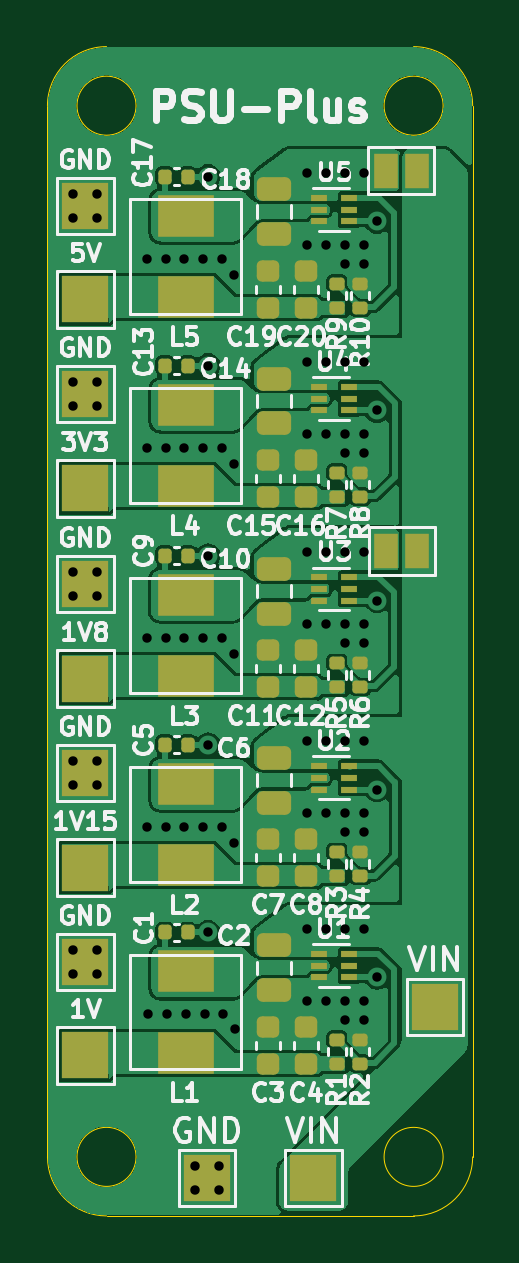
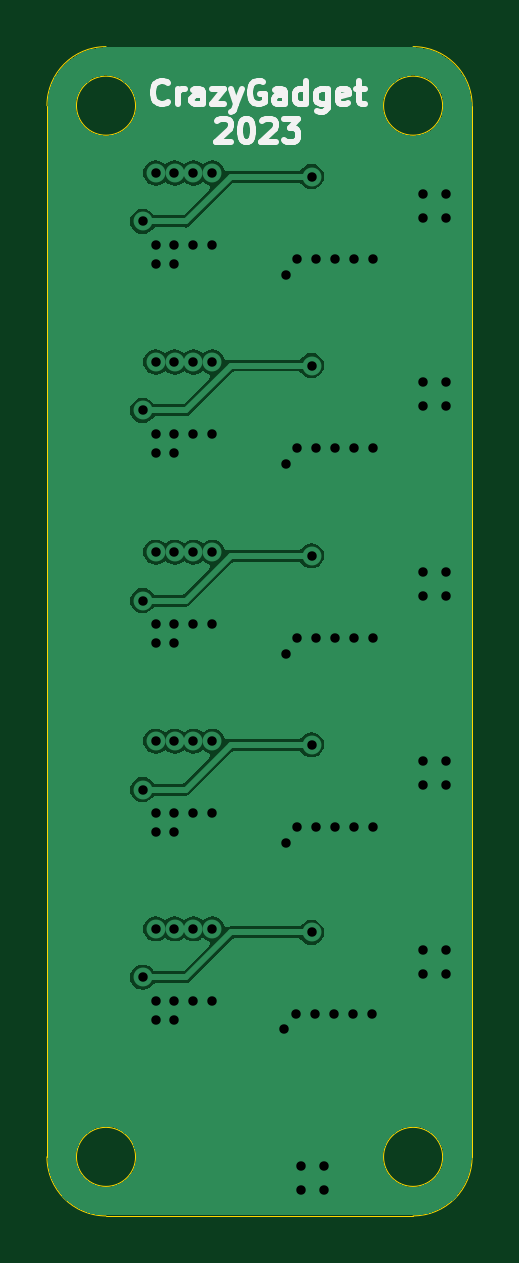
Circuit board: 11 layer files. Board 18.0 x 49.5 mm.
- bottom_copper: PSU-Plus-B_Cu.gbr (39619 bytes)
- bottom_mask: PSU-Plus-B_Mask.gbr (456 bytes)
- paste: PSU-Plus-B_Paste.gbr (451 bytes)
- bottom_silk: PSU-Plus-B_Silkscreen.gbr (9368 bytes)
- outline: PSU-Plus-Edge_Cuts.gbr (1311 bytes)
- top_copper: PSU-Plus-F_Cu.gbr (130109 bytes)
- top_mask: PSU-Plus-F_Mask.gbr (5726 bytes)
- paste: PSU-Plus-F_Paste.gbr (4904 bytes)
- top_silk: PSU-Plus-F_Silkscreen.gbr (83517 bytes)
- drill: PSU-Plus-NPTH.drl (268 bytes)
- drill: PSU-Plus-PTH.drl (2128 bytes)

=== bottom_copper: PSU-Plus-B_Cu.gbr (39619 bytes, source omitted) ===
=== bottom_mask: PSU-Plus-B_Mask.gbr ===
%TF.GenerationSoftware,KiCad,Pcbnew,7.0.7*%
%TF.CreationDate,2024-05-08T01:14:45-04:00*%
%TF.ProjectId,PSU-Plus,5053552d-506c-4757-932e-6b696361645f,rev?*%
%TF.SameCoordinates,Original*%
%TF.FileFunction,Soldermask,Bot*%
%TF.FilePolarity,Negative*%
%FSLAX46Y46*%
G04 Gerber Fmt 4.6, Leading zero omitted, Abs format (unit mm)*
G04 Created by KiCad (PCBNEW 7.0.7) date 2024-05-08 01:14:45*
%MOMM*%
%LPD*%
G01*
G04 APERTURE LIST*
G04 APERTURE END LIST*
M02*

=== paste: PSU-Plus-B_Paste.gbr ===
%TF.GenerationSoftware,KiCad,Pcbnew,7.0.7*%
%TF.CreationDate,2024-05-08T01:14:45-04:00*%
%TF.ProjectId,PSU-Plus,5053552d-506c-4757-932e-6b696361645f,rev?*%
%TF.SameCoordinates,Original*%
%TF.FileFunction,Paste,Bot*%
%TF.FilePolarity,Positive*%
%FSLAX46Y46*%
G04 Gerber Fmt 4.6, Leading zero omitted, Abs format (unit mm)*
G04 Created by KiCad (PCBNEW 7.0.7) date 2024-05-08 01:14:45*
%MOMM*%
%LPD*%
G01*
G04 APERTURE LIST*
G04 APERTURE END LIST*
M02*

=== bottom_silk: PSU-Plus-B_Silkscreen.gbr (9368 bytes, source omitted) ===
=== outline: PSU-Plus-Edge_Cuts.gbr ===
%TF.GenerationSoftware,KiCad,Pcbnew,7.0.7*%
%TF.CreationDate,2024-05-08T01:14:45-04:00*%
%TF.ProjectId,PSU-Plus,5053552d-506c-4757-932e-6b696361645f,rev?*%
%TF.SameCoordinates,Original*%
%TF.FileFunction,Profile,NP*%
%FSLAX46Y46*%
G04 Gerber Fmt 4.6, Leading zero omitted, Abs format (unit mm)*
G04 Created by KiCad (PCBNEW 7.0.7) date 2024-05-08 01:14:45*
%MOMM*%
%LPD*%
G01*
G04 APERTURE LIST*
%TA.AperFunction,Profile*%
%ADD10C,0.050000*%
%TD*%
G04 APERTURE END LIST*
D10*
X167450000Y-149950000D02*
X180450000Y-149950000D01*
X182950000Y-147450000D02*
X182950000Y-102950000D01*
X180450000Y-100450000D02*
X167450000Y-100450000D01*
X164950000Y-102950000D02*
X164950000Y-147450000D01*
X168700000Y-147450000D02*
G75*
G03*
X168700000Y-147450000I-1250000J0D01*
G01*
X164950000Y-147450000D02*
G75*
G03*
X167450000Y-149950000I2500000J0D01*
G01*
X181700000Y-102950000D02*
G75*
G03*
X181700000Y-102950000I-1250000J0D01*
G01*
X181700000Y-147450000D02*
G75*
G03*
X181700000Y-147450000I-1250000J0D01*
G01*
X168700000Y-102950000D02*
G75*
G03*
X168700000Y-102950000I-1250000J0D01*
G01*
X180450000Y-149950000D02*
G75*
G03*
X182950000Y-147450000I0J2500000D01*
G01*
X167450000Y-100449501D02*
G75*
G03*
X164949501Y-102950000I0J-2500499D01*
G01*
X182950000Y-102950000D02*
G75*
G03*
X180450000Y-100450000I-2500000J0D01*
G01*
M02*

=== top_copper: PSU-Plus-F_Cu.gbr (130109 bytes, source omitted) ===
=== top_mask: PSU-Plus-F_Mask.gbr ===
%TF.GenerationSoftware,KiCad,Pcbnew,7.0.7*%
%TF.CreationDate,2024-05-08T01:14:45-04:00*%
%TF.ProjectId,PSU-Plus,5053552d-506c-4757-932e-6b696361645f,rev?*%
%TF.SameCoordinates,Original*%
%TF.FileFunction,Soldermask,Top*%
%TF.FilePolarity,Negative*%
%FSLAX46Y46*%
G04 Gerber Fmt 4.6, Leading zero omitted, Abs format (unit mm)*
G04 Created by KiCad (PCBNEW 7.0.7) date 2024-05-08 01:14:45*
%MOMM*%
%LPD*%
G01*
G04 APERTURE LIST*
G04 Aperture macros list*
%AMRoundRect*
0 Rectangle with rounded corners*
0 $1 Rounding radius*
0 $2 $3 $4 $5 $6 $7 $8 $9 X,Y pos of 4 corners*
0 Add a 4 corners polygon primitive as box body*
4,1,4,$2,$3,$4,$5,$6,$7,$8,$9,$2,$3,0*
0 Add four circle primitives for the rounded corners*
1,1,$1+$1,$2,$3*
1,1,$1+$1,$4,$5*
1,1,$1+$1,$6,$7*
1,1,$1+$1,$8,$9*
0 Add four rect primitives between the rounded corners*
20,1,$1+$1,$2,$3,$4,$5,0*
20,1,$1+$1,$4,$5,$6,$7,0*
20,1,$1+$1,$6,$7,$8,$9,0*
20,1,$1+$1,$8,$9,$2,$3,0*%
G04 Aperture macros list end*
%ADD10R,2.000000X2.000000*%
%ADD11RoundRect,0.250000X0.475000X-0.250000X0.475000X0.250000X-0.475000X0.250000X-0.475000X-0.250000X0*%
%ADD12RoundRect,0.140000X0.140000X0.170000X-0.140000X0.170000X-0.140000X-0.170000X0.140000X-0.170000X0*%
%ADD13RoundRect,0.225000X0.250000X-0.225000X0.250000X0.225000X-0.250000X0.225000X-0.250000X-0.225000X0*%
%ADD14RoundRect,0.135000X0.185000X-0.135000X0.185000X0.135000X-0.185000X0.135000X-0.185000X-0.135000X0*%
%ADD15R,2.400000X1.800000*%
%ADD16R,0.670000X0.300000*%
%ADD17R,1.000000X1.500000*%
G04 APERTURE END LIST*
D10*
%TO.C,VIN*%
X176200000Y-148350000D03*
%TD*%
%TO.C,GND*%
X171700000Y-148350000D03*
%TD*%
D11*
%TO.C,C6*%
X174536000Y-132450000D03*
X174536000Y-130550000D03*
%TD*%
%TO.C,C2*%
X174536000Y-140400000D03*
X174536000Y-138500000D03*
%TD*%
D12*
%TO.C,C1*%
X170880000Y-137950000D03*
X169920000Y-137950000D03*
%TD*%
D13*
%TO.C,C4*%
X175900000Y-143500000D03*
X175900000Y-141950000D03*
%TD*%
%TO.C,C7*%
X174300000Y-135550000D03*
X174300000Y-134000000D03*
%TD*%
D12*
%TO.C,C5*%
X170880000Y-130000000D03*
X169920000Y-130000000D03*
%TD*%
D13*
%TO.C,C3*%
X174300000Y-143500000D03*
X174300000Y-141950000D03*
%TD*%
D14*
%TO.C,R5*%
X177200000Y-127560000D03*
X177200000Y-126540000D03*
%TD*%
D13*
%TO.C,C16*%
X175900000Y-119500000D03*
X175900000Y-117950000D03*
%TD*%
D14*
%TO.C,R6*%
X178200000Y-127560000D03*
X178200000Y-126540000D03*
%TD*%
D15*
%TO.C,L5*%
X170800000Y-107600000D03*
X170800000Y-111050000D03*
%TD*%
%TO.C,L1*%
X170800000Y-139600000D03*
X170800000Y-143050000D03*
%TD*%
D13*
%TO.C,C8*%
X175900000Y-135550000D03*
X175900000Y-134000000D03*
%TD*%
D12*
%TO.C,C9*%
X170880000Y-122000000D03*
X169920000Y-122000000D03*
%TD*%
D11*
%TO.C,C10*%
X174536000Y-124450000D03*
X174536000Y-122550000D03*
%TD*%
D15*
%TO.C,L2*%
X170800000Y-131650000D03*
X170800000Y-135100000D03*
%TD*%
D13*
%TO.C,C11*%
X174300000Y-127550000D03*
X174300000Y-126000000D03*
%TD*%
%TO.C,C12*%
X175900000Y-127550000D03*
X175900000Y-126000000D03*
%TD*%
D12*
%TO.C,C13*%
X170880000Y-113950000D03*
X169920000Y-113950000D03*
%TD*%
D11*
%TO.C,C14*%
X174536000Y-116400000D03*
X174536000Y-114500000D03*
%TD*%
D14*
%TO.C,R2*%
X178200000Y-143510000D03*
X178200000Y-142490000D03*
%TD*%
D13*
%TO.C,C15*%
X174300000Y-119500000D03*
X174300000Y-117950000D03*
%TD*%
D14*
%TO.C,R1*%
X177200000Y-143510000D03*
X177200000Y-142490000D03*
%TD*%
D12*
%TO.C,C17*%
X170880000Y-105950000D03*
X169920000Y-105950000D03*
%TD*%
D11*
%TO.C,C18*%
X174541709Y-108386355D03*
X174541709Y-106486355D03*
%TD*%
D13*
%TO.C,C19*%
X174300000Y-111500000D03*
X174300000Y-109950000D03*
%TD*%
%TO.C,C20*%
X175900000Y-111500000D03*
X175900000Y-109950000D03*
%TD*%
D14*
%TO.C,R3*%
X177200000Y-135560000D03*
X177200000Y-134540000D03*
%TD*%
D15*
%TO.C,L3*%
X170800000Y-123650000D03*
X170800000Y-127100000D03*
%TD*%
%TO.C,L4*%
X170800000Y-115600000D03*
X170800000Y-119050000D03*
%TD*%
D14*
%TO.C,R4*%
X178200000Y-135560000D03*
X178200000Y-134540000D03*
%TD*%
%TO.C,R8*%
X178200000Y-119510000D03*
X178200000Y-118490000D03*
%TD*%
%TO.C,R7*%
X177200000Y-119510000D03*
X177200000Y-118490000D03*
%TD*%
%TO.C,R10*%
X178200000Y-111510000D03*
X178200000Y-110490000D03*
%TD*%
D16*
%TO.C,U3*%
X176445000Y-122900000D03*
X176445000Y-123400000D03*
X176445000Y-123900000D03*
X177715000Y-123900000D03*
X177715000Y-123400000D03*
X177715000Y-122900000D03*
%TD*%
D10*
%TO.C,1V*%
X166550000Y-143150000D03*
%TD*%
%TO.C,GND*%
X166550000Y-123200000D03*
%TD*%
%TO.C,5V*%
X166550000Y-111150000D03*
%TD*%
D16*
%TO.C,U1*%
X176445000Y-138850000D03*
X176445000Y-139350000D03*
X176445000Y-139850000D03*
X177715000Y-139850000D03*
X177715000Y-139350000D03*
X177715000Y-138850000D03*
%TD*%
D10*
%TO.C,GND*%
X166550000Y-115150000D03*
%TD*%
D16*
%TO.C,U4*%
X176445000Y-114850000D03*
X176445000Y-115350000D03*
X176445000Y-115850000D03*
X177715000Y-115850000D03*
X177715000Y-115350000D03*
X177715000Y-114850000D03*
%TD*%
D10*
%TO.C,3V3*%
X166550000Y-119150000D03*
%TD*%
%TO.C,1V15*%
X166550000Y-135200000D03*
%TD*%
%TO.C,1V8*%
X166550000Y-127200000D03*
%TD*%
%TO.C,GND*%
X166550000Y-131200000D03*
%TD*%
D16*
%TO.C,U2*%
X176445000Y-130900000D03*
X176445000Y-131400000D03*
X176445000Y-131900000D03*
X177715000Y-131900000D03*
X177715000Y-131400000D03*
X177715000Y-130900000D03*
%TD*%
D10*
%TO.C,GND*%
X166550000Y-139200000D03*
%TD*%
%TO.C,GND*%
X166550000Y-107200000D03*
%TD*%
D14*
%TO.C,R9*%
X177200000Y-111510000D03*
X177200000Y-110490000D03*
%TD*%
D16*
%TO.C,U5*%
X176445000Y-106850000D03*
X176445000Y-107350000D03*
X176445000Y-107850000D03*
X177715000Y-107850000D03*
X177715000Y-107350000D03*
X177715000Y-106850000D03*
%TD*%
D10*
%TO.C,VIN*%
X181350000Y-141100000D03*
%TD*%
D17*
%TO.C,JP2*%
X180575000Y-105700000D03*
X179275000Y-105700000D03*
%TD*%
%TO.C,JP1*%
X180600000Y-121800000D03*
X179300000Y-121800000D03*
%TD*%
M02*

=== paste: PSU-Plus-F_Paste.gbr ===
%TF.GenerationSoftware,KiCad,Pcbnew,7.0.7*%
%TF.CreationDate,2024-05-08T01:14:44-04:00*%
%TF.ProjectId,PSU-Plus,5053552d-506c-4757-932e-6b696361645f,rev?*%
%TF.SameCoordinates,Original*%
%TF.FileFunction,Paste,Top*%
%TF.FilePolarity,Positive*%
%FSLAX46Y46*%
G04 Gerber Fmt 4.6, Leading zero omitted, Abs format (unit mm)*
G04 Created by KiCad (PCBNEW 7.0.7) date 2024-05-08 01:14:44*
%MOMM*%
%LPD*%
G01*
G04 APERTURE LIST*
G04 Aperture macros list*
%AMRoundRect*
0 Rectangle with rounded corners*
0 $1 Rounding radius*
0 $2 $3 $4 $5 $6 $7 $8 $9 X,Y pos of 4 corners*
0 Add a 4 corners polygon primitive as box body*
4,1,4,$2,$3,$4,$5,$6,$7,$8,$9,$2,$3,0*
0 Add four circle primitives for the rounded corners*
1,1,$1+$1,$2,$3*
1,1,$1+$1,$4,$5*
1,1,$1+$1,$6,$7*
1,1,$1+$1,$8,$9*
0 Add four rect primitives between the rounded corners*
20,1,$1+$1,$2,$3,$4,$5,0*
20,1,$1+$1,$4,$5,$6,$7,0*
20,1,$1+$1,$6,$7,$8,$9,0*
20,1,$1+$1,$8,$9,$2,$3,0*%
G04 Aperture macros list end*
%ADD10RoundRect,0.250000X0.475000X-0.250000X0.475000X0.250000X-0.475000X0.250000X-0.475000X-0.250000X0*%
%ADD11RoundRect,0.140000X0.140000X0.170000X-0.140000X0.170000X-0.140000X-0.170000X0.140000X-0.170000X0*%
%ADD12RoundRect,0.225000X0.250000X-0.225000X0.250000X0.225000X-0.250000X0.225000X-0.250000X-0.225000X0*%
%ADD13RoundRect,0.135000X0.185000X-0.135000X0.185000X0.135000X-0.185000X0.135000X-0.185000X-0.135000X0*%
%ADD14R,2.400000X1.800000*%
%ADD15R,0.670000X0.300000*%
G04 APERTURE END LIST*
D10*
%TO.C,C6*%
X174536000Y-132450000D03*
X174536000Y-130550000D03*
%TD*%
%TO.C,C2*%
X174536000Y-140400000D03*
X174536000Y-138500000D03*
%TD*%
D11*
%TO.C,C1*%
X170880000Y-137950000D03*
X169920000Y-137950000D03*
%TD*%
D12*
%TO.C,C4*%
X175900000Y-143500000D03*
X175900000Y-141950000D03*
%TD*%
%TO.C,C7*%
X174300000Y-135550000D03*
X174300000Y-134000000D03*
%TD*%
D11*
%TO.C,C5*%
X170880000Y-130000000D03*
X169920000Y-130000000D03*
%TD*%
D12*
%TO.C,C3*%
X174300000Y-143500000D03*
X174300000Y-141950000D03*
%TD*%
D13*
%TO.C,R5*%
X177200000Y-127560000D03*
X177200000Y-126540000D03*
%TD*%
D12*
%TO.C,C16*%
X175900000Y-119500000D03*
X175900000Y-117950000D03*
%TD*%
D13*
%TO.C,R6*%
X178200000Y-127560000D03*
X178200000Y-126540000D03*
%TD*%
D14*
%TO.C,L5*%
X170800000Y-107600000D03*
X170800000Y-111050000D03*
%TD*%
%TO.C,L1*%
X170800000Y-139600000D03*
X170800000Y-143050000D03*
%TD*%
D12*
%TO.C,C8*%
X175900000Y-135550000D03*
X175900000Y-134000000D03*
%TD*%
D11*
%TO.C,C9*%
X170880000Y-122000000D03*
X169920000Y-122000000D03*
%TD*%
D10*
%TO.C,C10*%
X174536000Y-124450000D03*
X174536000Y-122550000D03*
%TD*%
D14*
%TO.C,L2*%
X170800000Y-131650000D03*
X170800000Y-135100000D03*
%TD*%
D12*
%TO.C,C11*%
X174300000Y-127550000D03*
X174300000Y-126000000D03*
%TD*%
%TO.C,C12*%
X175900000Y-127550000D03*
X175900000Y-126000000D03*
%TD*%
D11*
%TO.C,C13*%
X170880000Y-113950000D03*
X169920000Y-113950000D03*
%TD*%
D10*
%TO.C,C14*%
X174536000Y-116400000D03*
X174536000Y-114500000D03*
%TD*%
D13*
%TO.C,R2*%
X178200000Y-143510000D03*
X178200000Y-142490000D03*
%TD*%
D12*
%TO.C,C15*%
X174300000Y-119500000D03*
X174300000Y-117950000D03*
%TD*%
D13*
%TO.C,R1*%
X177200000Y-143510000D03*
X177200000Y-142490000D03*
%TD*%
D11*
%TO.C,C17*%
X170880000Y-105950000D03*
X169920000Y-105950000D03*
%TD*%
D10*
%TO.C,C18*%
X174541709Y-108386355D03*
X174541709Y-106486355D03*
%TD*%
D12*
%TO.C,C19*%
X174300000Y-111500000D03*
X174300000Y-109950000D03*
%TD*%
%TO.C,C20*%
X175900000Y-111500000D03*
X175900000Y-109950000D03*
%TD*%
D13*
%TO.C,R3*%
X177200000Y-135560000D03*
X177200000Y-134540000D03*
%TD*%
D14*
%TO.C,L3*%
X170800000Y-123650000D03*
X170800000Y-127100000D03*
%TD*%
%TO.C,L4*%
X170800000Y-115600000D03*
X170800000Y-119050000D03*
%TD*%
D13*
%TO.C,R4*%
X178200000Y-135560000D03*
X178200000Y-134540000D03*
%TD*%
%TO.C,R8*%
X178200000Y-119510000D03*
X178200000Y-118490000D03*
%TD*%
%TO.C,R7*%
X177200000Y-119510000D03*
X177200000Y-118490000D03*
%TD*%
%TO.C,R10*%
X178200000Y-111510000D03*
X178200000Y-110490000D03*
%TD*%
D15*
%TO.C,U3*%
X176445000Y-122900000D03*
X176445000Y-123400000D03*
X176445000Y-123900000D03*
X177715000Y-123900000D03*
X177715000Y-123400000D03*
X177715000Y-122900000D03*
%TD*%
%TO.C,U1*%
X176445000Y-138850000D03*
X176445000Y-139350000D03*
X176445000Y-139850000D03*
X177715000Y-139850000D03*
X177715000Y-139350000D03*
X177715000Y-138850000D03*
%TD*%
%TO.C,U4*%
X176445000Y-114850000D03*
X176445000Y-115350000D03*
X176445000Y-115850000D03*
X177715000Y-115850000D03*
X177715000Y-115350000D03*
X177715000Y-114850000D03*
%TD*%
%TO.C,U2*%
X176445000Y-130900000D03*
X176445000Y-131400000D03*
X176445000Y-131900000D03*
X177715000Y-131900000D03*
X177715000Y-131400000D03*
X177715000Y-130900000D03*
%TD*%
D13*
%TO.C,R9*%
X177200000Y-111510000D03*
X177200000Y-110490000D03*
%TD*%
D15*
%TO.C,U5*%
X176445000Y-106850000D03*
X176445000Y-107350000D03*
X176445000Y-107850000D03*
X177715000Y-107850000D03*
X177715000Y-107350000D03*
X177715000Y-106850000D03*
%TD*%
M02*

=== top_silk: PSU-Plus-F_Silkscreen.gbr (83517 bytes, source omitted) ===
=== drill: PSU-Plus-NPTH.drl ===
M48
; DRILL file {KiCad 7.0.7} date Wed May  8 01:14:49 2024
; FORMAT={-:-/ absolute / inch / decimal}
; #@! TF.CreationDate,2024-05-08T01:14:49-04:00
; #@! TF.GenerationSoftware,Kicad,Pcbnew,7.0.7
; #@! TF.FileFunction,NonPlated,1,2,NPTH
FMAT,2
INCH
%
G90
G05
T0
M30

=== drill: PSU-Plus-PTH.drl ===
M48
; DRILL file {KiCad 7.0.7} date Wed May  8 01:14:49 2024
; FORMAT={-:-/ absolute / inch / decimal}
; #@! TF.CreationDate,2024-05-08T01:14:49-04:00
; #@! TF.GenerationSoftware,Kicad,Pcbnew,7.0.7
; #@! TF.FileFunction,Plated,1,2,PTH
FMAT,2
INCH
; #@! TA.AperFunction,Plated,PTH,ViaDrill
T1C0.0157
%
G90
G05
T1
X6.5374Y-4.2008
X6.5374Y-4.2402
X6.5374Y-4.5138
X6.5374Y-4.5531
X6.5374Y-4.8307
X6.5374Y-4.8701
X6.5374Y-5.1457
X6.5374Y-5.185
X6.5374Y-5.4606
X6.5374Y-5.5
X6.5768Y-4.2008
X6.5768Y-4.2402
X6.5768Y-4.5138
X6.5768Y-4.5531
X6.5768Y-4.8307
X6.5768Y-4.8701
X6.5768Y-5.1457
X6.5768Y-5.185
X6.5768Y-5.4606
X6.5768Y-5.5
X6.6594Y-4.3091
X6.6594Y-4.624
X6.6594Y-4.9409
X6.6594Y-5.2559
X6.6614Y-5.5669
X6.6909Y-4.3091
X6.6909Y-4.624
X6.6909Y-4.9409
X6.6909Y-5.2559
X6.6929Y-5.5669
X6.7224Y-4.3091
X6.7224Y-4.624
X6.7224Y-4.9409
X6.7224Y-5.2559
X6.7244Y-5.5669
X6.7402Y-5.8209
X6.7402Y-5.8602
X6.7539Y-4.3091
X6.7539Y-4.624
X6.7539Y-4.9409
X6.7539Y-5.2559
X6.7559Y-5.5669
X6.7618Y-4.1713
X6.7618Y-4.4862
X6.7618Y-4.8031
X6.7618Y-5.1181
X6.7618Y-5.4311
X6.7795Y-5.8209
X6.7795Y-5.8602
X6.7854Y-4.3091
X6.7854Y-4.624
X6.7854Y-4.9409
X6.7854Y-5.2559
X6.7874Y-5.5669
X6.8051Y-4.3346
X6.8051Y-4.6496
X6.8051Y-4.9665
X6.8051Y-5.2815
X6.8071Y-5.5925
X6.9272Y-4.1654
X6.9272Y-4.2854
X6.9272Y-4.4803
X6.9272Y-4.6004
X6.9272Y-4.7972
X6.9272Y-4.9173
X6.9272Y-5.1122
X6.9272Y-5.2323
X6.9272Y-5.4252
X6.9272Y-5.5453
X6.9587Y-4.1654
X6.9587Y-4.2854
X6.9587Y-4.4803
X6.9587Y-4.6004
X6.9587Y-4.7972
X6.9587Y-4.9173
X6.9587Y-5.1122
X6.9587Y-5.2323
X6.9587Y-5.4252
X6.9587Y-5.5453
X6.9902Y-4.1654
X6.9902Y-4.2854
X6.9902Y-4.3169
X6.9902Y-4.4803
X6.9902Y-4.6004
X6.9902Y-4.6319
X6.9902Y-4.7972
X6.9902Y-4.9173
X6.9902Y-4.9488
X6.9902Y-5.1122
X6.9902Y-5.2323
X6.9902Y-5.2638
X6.9902Y-5.4252
X6.9902Y-5.5453
X6.9902Y-5.5768
X7.0217Y-4.1654
X7.0217Y-4.2854
X7.0217Y-4.3169
X7.0217Y-4.4803
X7.0217Y-4.6004
X7.0217Y-4.6319
X7.0217Y-4.7972
X7.0217Y-4.9173
X7.0217Y-4.9488
X7.0217Y-5.1122
X7.0217Y-5.2323
X7.0217Y-5.2638
X7.0217Y-5.4252
X7.0217Y-5.5453
X7.0217Y-5.5768
X7.0433Y-4.2461
X7.0433Y-4.561
X7.0433Y-4.878
X7.0433Y-5.1929
X7.0433Y-5.5059
T0
M30

